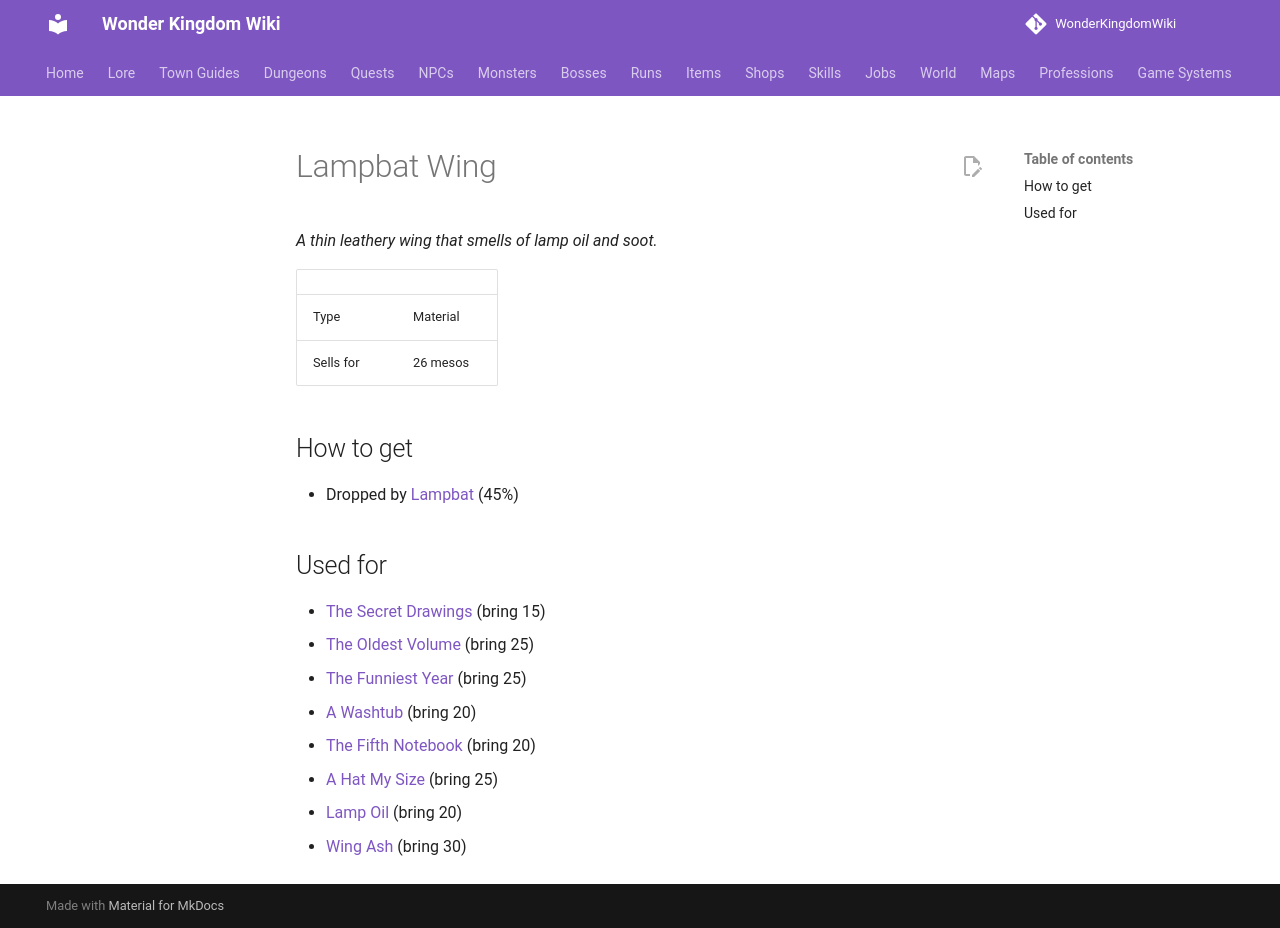

repository: alonohana627/WonderKingdomWiki · page: items/lampbat_wing/index.html · generator: mkdocs

<!-- Generated by tools/generate.py from GameLib. Do not edit: changes are overwritten. -->

# Lampbat Wing

*A thin leathery wing that smells of lamp oil and soot.*

|  |  |
|---|---|
| Type | Material |
| Sells for | 26 mesos |

## How to get

- Dropped by [Lampbat](../monsters/lampbat.md) (45%)

## Used for

- [The Secret Drawings](../quests/bolt_the_secret_drawings.md) (bring 15)
- [The Oldest Volume](../quests/dimity_the_oldest_volume.md) (bring 25)
- [The Funniest Year](../quests/dina_the_funniest_year.md) (bring 25)
- [A Washtub](../quests/drum_a_washtub.md) (bring 20)
- [The Fifth Notebook](../quests/edgar_the_fifth_notebook.md) (bring 20)
- [A Hat My Size](../quests/sprout_a_hat_my_size.md) (bring 25)
- [Lamp Oil](../quests/tinder_lamp_oil.md) (bring 20)
- [Wing Ash](../quests/tinsel_wing_ash.md) (bring 30)
